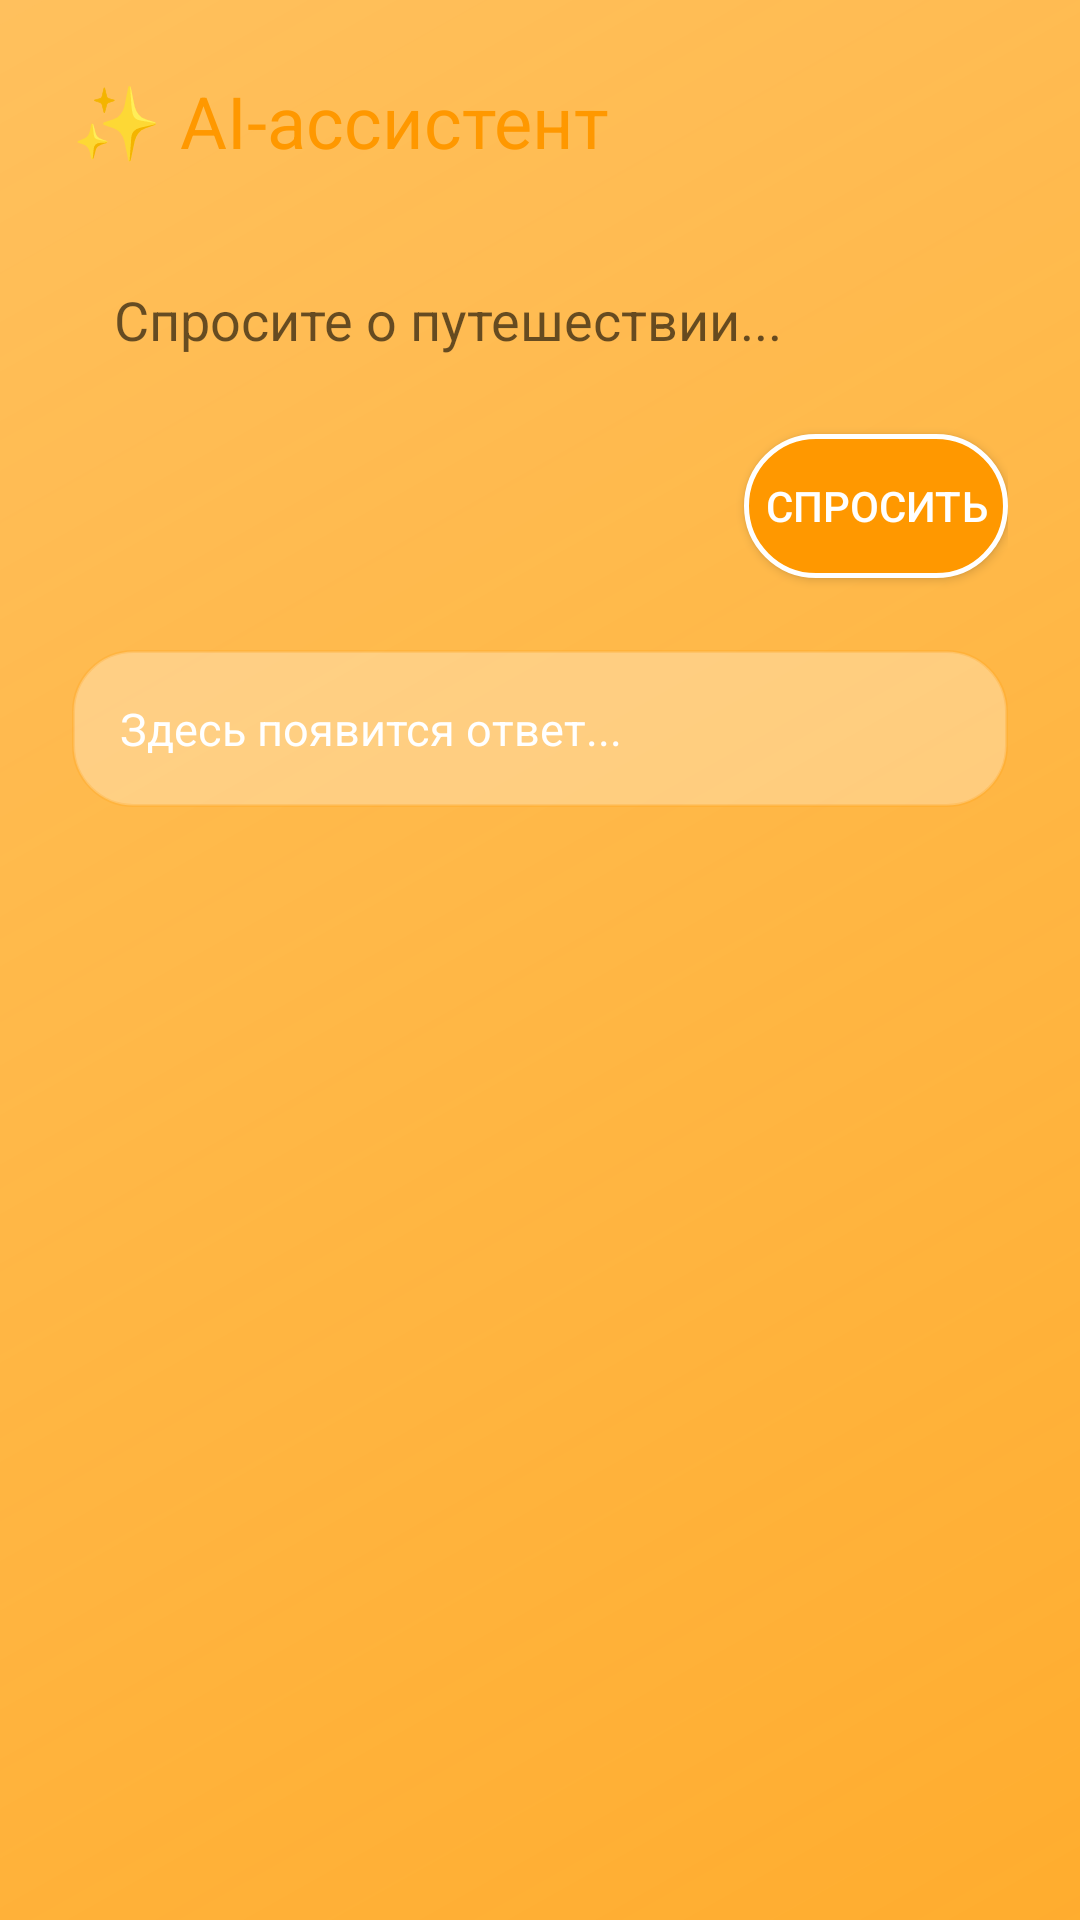

Reconstruct the res/layout file that produces this screen, plus the resources it refers to.
<!-- AndroidManifest.xml: application theme Theme.OzTrip -->
<!-- res/layout/activity_ai_assistant.xml -->
<?xml version="1.0" encoding="utf-8"?>
<LinearLayout xmlns:android="http://schemas.android.com/apk/res/android"
    android:layout_width="match_parent"
    android:layout_height="match_parent"
    android:orientation="vertical"
    android:padding="24dp"
    android:background="@drawable/bg_orange_glass">

    <TextView
        android:layout_width="wrap_content"
        android:layout_height="wrap_content"
        android:text="✨ AI-ассистент"
        android:textColor="#FF9800"
        android:textSize="24sp"
        android:layout_marginBottom="24dp"/>

    <EditText
        android:id="@+id/etAiQuestion"
        android:layout_width="match_parent"
        android:layout_height="wrap_content"
        android:hint="Спросите о путешествии..."
        android:background="@drawable/bg_edittext_glass"
        android:padding="14dp"
        android:textColor="#FFFFFF"/>

    <Button
        android:id="@+id/btnAskAi"
        android:layout_width="wrap_content"
        android:layout_height="48dp"
        android:layout_gravity="end"
        android:layout_marginTop="12dp"
        android:text="Спросить"
        android:background="@drawable/bg_orange_button"
        android:textColor="#FFFFFF"/>

    <TextView
        android:id="@+id/tvAiAnswer"
        android:layout_width="match_parent"
        android:layout_height="wrap_content"
        android:layout_marginTop="24dp"
        android:padding="16dp"
        android:background="@drawable/bg_answer_bubble"
        android:textColor="#FFFFFF"
        android:textSize="15sp"
        android:text="Здесь появится ответ..." />
</LinearLayout>
<!-- resources referenced by this layout -->
<resources>
  <!-- drawable bg_answer_bubble (drawable) -->
  <?xml version="1.0" encoding="utf-8"?>
  <shape xmlns:android="http://schemas.android.com/apk/res/android">
      <solid android:color="#4DFFFFFF"/>
      <corners android:radius="20dp"/>
      <stroke android:width="1dp" android:color="#33FF9800"/>
  </shape>
  <!-- drawable bg_orange_button (drawable) -->
  <?xml version="1.0" encoding="utf-8"?>
  <shape xmlns:android="http://schemas.android.com/apk/res/android">
      <solid android:color="#FF9800"/>
      <corners android:radius="28dp"/>
      <stroke android:width="1.5dp" android:color="#FFFFFF"/>
  </shape>
  <!-- drawable bg_orange_glass (drawable) -->
  <?xml version="1.0" encoding="utf-8"?>
  <shape xmlns:android="http://schemas.android.com/apk/res/android">
      <gradient
          android:startColor="#CCFF9800"
          android:endColor="#99FF9800"
          android:angle="135"
          android:type="linear" />
  </shape>
  <style name="Theme.OzTrip" parent="Theme.MaterialComponents.DayNight.NoActionBar">
          
          <item name="colorPrimary">#FF9800</item>
          <item name="colorPrimaryVariant">#E65100</item>
          <item name="colorOnPrimary">#FFFFFF</item>
          <item name="colorSecondary">#FF9800</item>
          <item name="colorSecondaryVariant">#E65100</item>
          <item name="colorOnSecondary">#FFFFFF</item>
  
          
          <item name="android:colorBackground">#FFFDE7</item>
          <item name="colorSurface">#FFFFFF</item>
          <item name="colorOnSurface">#212121</item>
  
          
          <item name="android:textColorPrimary">#212121</item>
          <item name="android:textColorSecondary">#757575</item>
      </style>
</resources>
